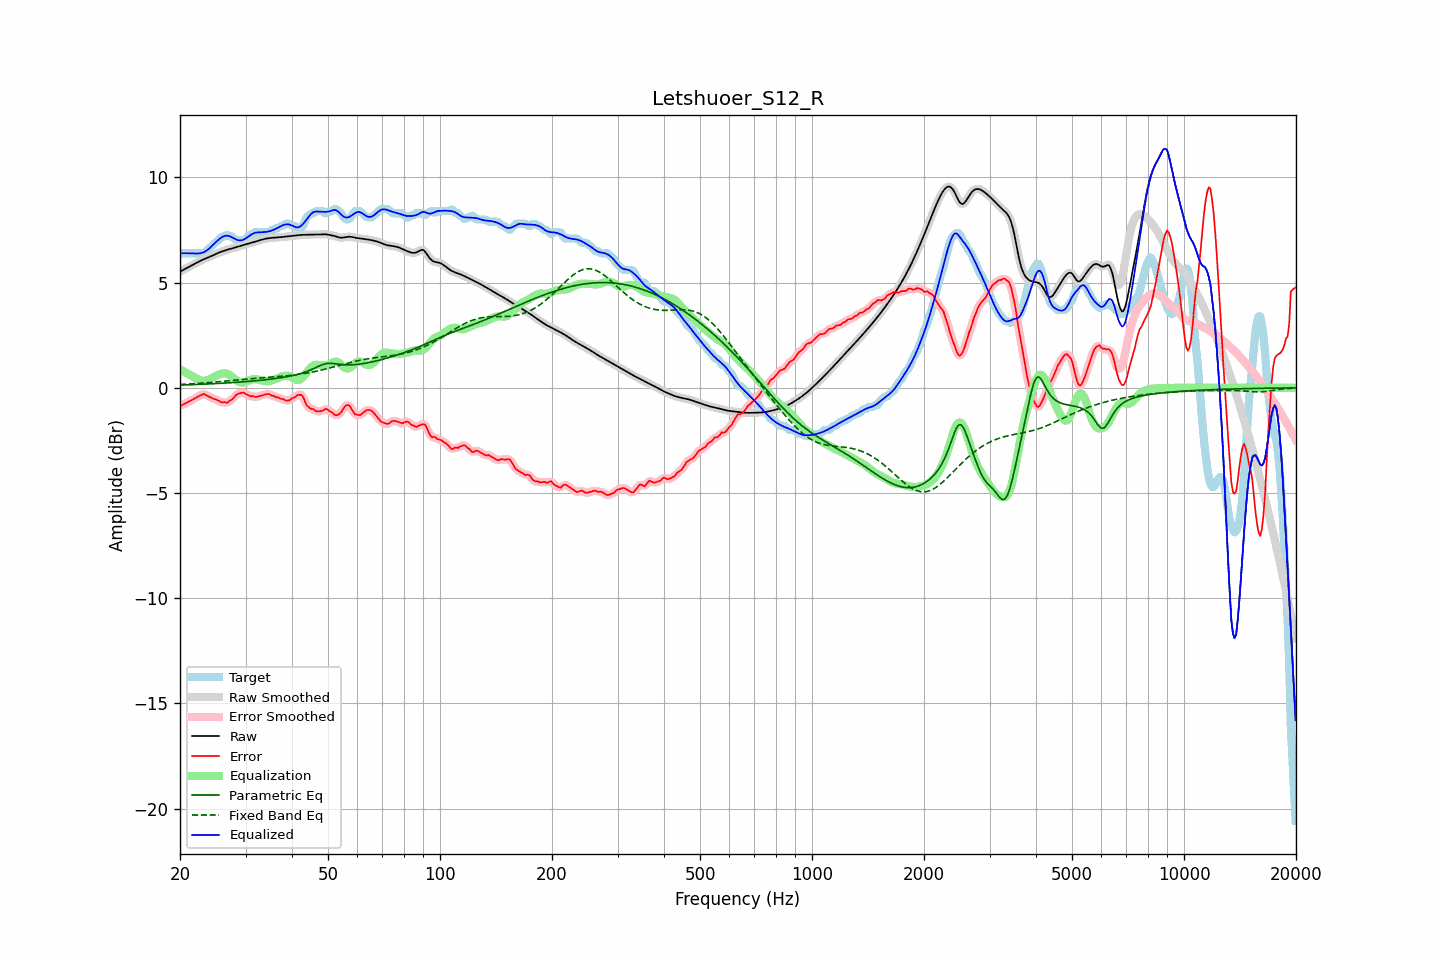

Source data for this figure (header and first rows):
frequency, raw, error, smoothed, error_smoothed, equalization, parametric_eq, fixed_band_eq, equalized_raw, equalized_smoothed, target
20.00, 5.52, -0.88, 5.52, -0.88, 0.88, 0.13, 0.16, 6.40, 6.40, 6.40
20.20, 5.56, -0.83, 5.56, -0.83, 0.83, 0.13, 0.16, 6.40, 6.40, 6.40
20.40, 5.61, -0.79, 5.61, -0.79, 0.79, 0.14, 0.17, 6.40, 6.40, 6.40
20.61, 5.65, -0.75, 5.65, -0.75, 0.75, 0.14, 0.17, 6.40, 6.40, 6.40
20.81, 5.69, -0.71, 5.69, -0.71, 0.71, 0.14, 0.18, 6.40, 6.40, 6.40
21.02, 5.73, -0.67, 5.73, -0.67, 0.67, 0.14, 0.18, 6.40, 6.40, 6.40
21.23, 5.77, -0.63, 5.77, -0.63, 0.63, 0.15, 0.18, 6.40, 6.40, 6.40
21.44, 5.81, -0.59, 5.81, -0.59, 0.59, 0.15, 0.19, 6.40, 6.40, 6.40
21.66, 5.85, -0.55, 5.85, -0.55, 0.55, 0.15, 0.19, 6.39, 6.39, 6.40
21.87, 5.89, -0.51, 5.89, -0.51, 0.50, 0.16, 0.20, 6.39, 6.39, 6.40
22.09, 5.93, -0.47, 5.93, -0.47, 0.45, 0.16, 0.20, 6.39, 6.39, 6.40
22.31, 5.97, -0.42, 5.97, -0.42, 0.41, 0.16, 0.21, 6.39, 6.39, 6.40
22.54, 6.01, -0.39, 6.01, -0.39, 0.38, 0.17, 0.22, 6.39, 6.39, 6.40
22.76, 6.05, -0.35, 6.05, -0.34, 0.35, 0.17, 0.22, 6.40, 6.40, 6.40
22.99, 6.08, -0.31, 6.08, -0.31, 0.34, 0.17, 0.23, 6.43, 6.42, 6.40
23.22, 6.12, -0.29, 6.12, -0.31, 0.34, 0.18, 0.23, 6.46, 6.46, 6.40
23.45, 6.15, -0.33, 6.15, -0.33, 0.35, 0.18, 0.24, 6.50, 6.50, 6.48
23.69, 6.18, -0.38, 6.18, -0.37, 0.37, 0.18, 0.24, 6.55, 6.55, 6.56
23.92, 6.21, -0.42, 6.21, -0.42, 0.40, 0.19, 0.25, 6.61, 6.61, 6.63
24.16, 6.24, -0.44, 6.24, -0.45, 0.43, 0.19, 0.26, 6.68, 6.68, 6.69
24.40, 6.28, -0.49, 6.28, -0.49, 0.47, 0.19, 0.26, 6.75, 6.75, 6.77
24.65, 6.31, -0.52, 6.31, -0.52, 0.52, 0.20, 0.27, 6.83, 6.83, 6.84
24.89, 6.35, -0.55, 6.35, -0.55, 0.56, 0.20, 0.28, 6.91, 6.91, 6.90
25.14, 6.38, -0.57, 6.38, -0.58, 0.59, 0.21, 0.28, 6.98, 6.98, 6.96
25.39, 6.42, -0.61, 6.42, -0.62, 0.63, 0.21, 0.29, 7.04, 7.04, 7.03
25.65, 6.45, -0.66, 6.45, -0.66, 0.65, 0.21, 0.30, 7.10, 7.10, 7.11
25.91, 6.48, -0.69, 6.48, -0.68, 0.68, 0.22, 0.30, 7.16, 7.16, 7.17
26.16, 6.51, -0.69, 6.51, -0.69, 0.69, 0.22, 0.31, 7.20, 7.20, 7.20
26.43, 6.53, -0.67, 6.53, -0.70, 0.69, 0.23, 0.32, 7.22, 7.22, 7.20
26.69, 6.55, -0.72, 6.55, -0.69, 0.68, 0.23, 0.33, 7.23, 7.23, 7.27
26.96, 6.58, -0.68, 6.58, -0.67, 0.65, 0.24, 0.33, 7.23, 7.23, 7.26
27.23, 6.60, -0.60, 6.60, -0.63, 0.60, 0.24, 0.34, 7.20, 7.20, 7.20
27.50, 6.62, -0.58, 6.62, -0.57, 0.55, 0.25, 0.35, 7.17, 7.17, 7.20
27.77, 6.64, -0.50, 6.64, -0.49, 0.49, 0.25, 0.36, 7.13, 7.13, 7.14
28.05, 6.67, -0.42, 6.66, -0.42, 0.42, 0.26, 0.36, 7.09, 7.09, 7.09
28.33, 6.69, -0.33, 6.69, -0.34, 0.36, 0.26, 0.37, 7.05, 7.05, 7.01
28.62, 6.71, -0.29, 6.71, -0.29, 0.31, 0.27, 0.38, 7.02, 7.02, 7.00
28.90, 6.73, -0.27, 6.73, -0.26, 0.28, 0.27, 0.38, 7.01, 7.01, 7.00
29.19, 6.75, -0.24, 6.75, -0.24, 0.26, 0.28, 0.39, 7.01, 7.01, 7.00
29.48, 6.78, -0.22, 6.78, -0.23, 0.25, 0.29, 0.40, 7.03, 7.03, 7.00
29.78, 6.80, -0.24, 6.80, -0.25, 0.27, 0.29, 0.41, 7.06, 7.06, 7.04
30.08, 6.82, -0.29, 6.82, -0.28, 0.29, 0.30, 0.41, 7.11, 7.11, 7.11
30.38, 6.84, -0.33, 6.84, -0.34, 0.32, 0.30, 0.42, 7.16, 7.16, 7.17
30.68, 6.87, -0.37, 6.87, -0.37, 0.35, 0.31, 0.42, 7.22, 7.22, 7.24
30.99, 6.89, -0.41, 6.89, -0.39, 0.38, 0.32, 0.43, 7.27, 7.27, 7.30
31.30, 6.91, -0.38, 6.91, -0.41, 0.40, 0.32, 0.44, 7.31, 7.31, 7.30
31.61, 6.94, -0.41, 6.94, -0.42, 0.41, 0.33, 0.44, 7.35, 7.35, 7.35
31.93, 6.96, -0.44, 6.96, -0.42, 0.42, 0.34, 0.45, 7.37, 7.37, 7.40
32.24, 6.98, -0.42, 6.98, -0.42, 0.41, 0.34, 0.46, 7.39, 7.39, 7.40
32.57, 7.00, -0.40, 7.00, -0.40, 0.39, 0.35, 0.46, 7.39, 7.39, 7.40
32.89, 7.02, -0.38, 7.02, -0.38, 0.37, 0.36, 0.47, 7.39, 7.39, 7.40
33.22, 7.04, -0.35, 7.04, -0.35, 0.35, 0.37, 0.47, 7.40, 7.40, 7.40
33.55, 7.07, -0.33, 7.07, -0.33, 0.33, 0.38, 0.48, 7.40, 7.40, 7.40
33.89, 7.08, -0.31, 7.08, -0.31, 0.32, 0.38, 0.48, 7.41, 7.41, 7.40
34.23, 7.10, -0.30, 7.10, -0.29, 0.32, 0.39, 0.49, 7.42, 7.42, 7.40
34.57, 7.11, -0.29, 7.11, -0.30, 0.32, 0.40, 0.49, 7.43, 7.43, 7.40
34.92, 7.12, -0.32, 7.12, -0.32, 0.33, 0.41, 0.50, 7.45, 7.45, 7.44
35.27, 7.13, -0.37, 7.13, -0.35, 0.35, 0.42, 0.51, 7.48, 7.48, 7.50
35.62, 7.13, -0.37, 7.13, -0.39, 0.37, 0.43, 0.51, 7.51, 7.51, 7.50
35.97, 7.14, -0.42, 7.14, -0.41, 0.40, 0.44, 0.52, 7.54, 7.54, 7.55
... 635 more rows
